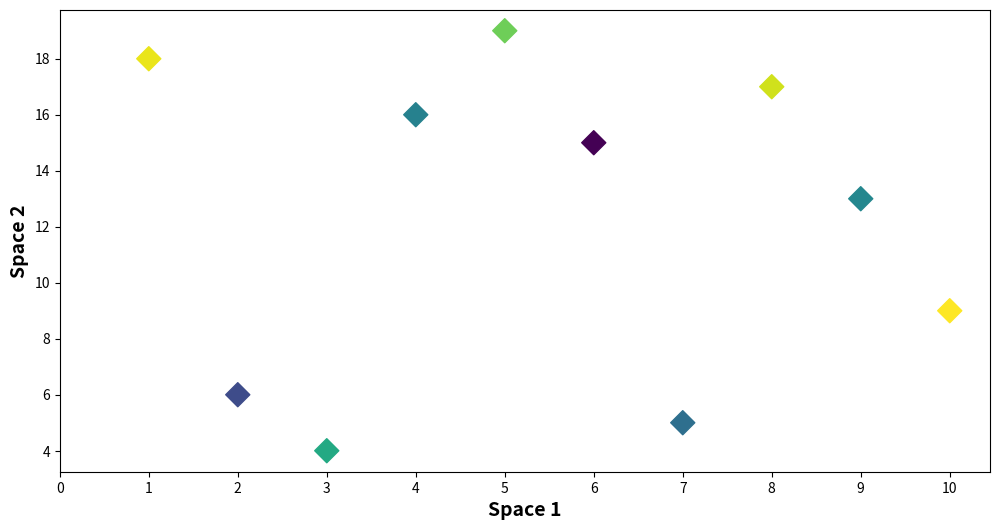

Write the Python code that produced this figure.
import matplotlib.pyplot as plt
import numpy as np


fig, ax = plt.subplots(figsize=(12,6))
rng = np.random.RandomState(200)
colormap = rng.rand(10)
ax.scatter(np.arange(1, 11, 1), np.random.randint(0, 20, 10), c=colormap ,s=150, marker='D')
ax.set_xticks(np.arange(0, 11, 1))
plt.xlabel('Space 1', fontsize = 14, fontweight='bold')
plt.ylabel('Space 2', fontsize = 14, fontweight='bold')
plt.show()
